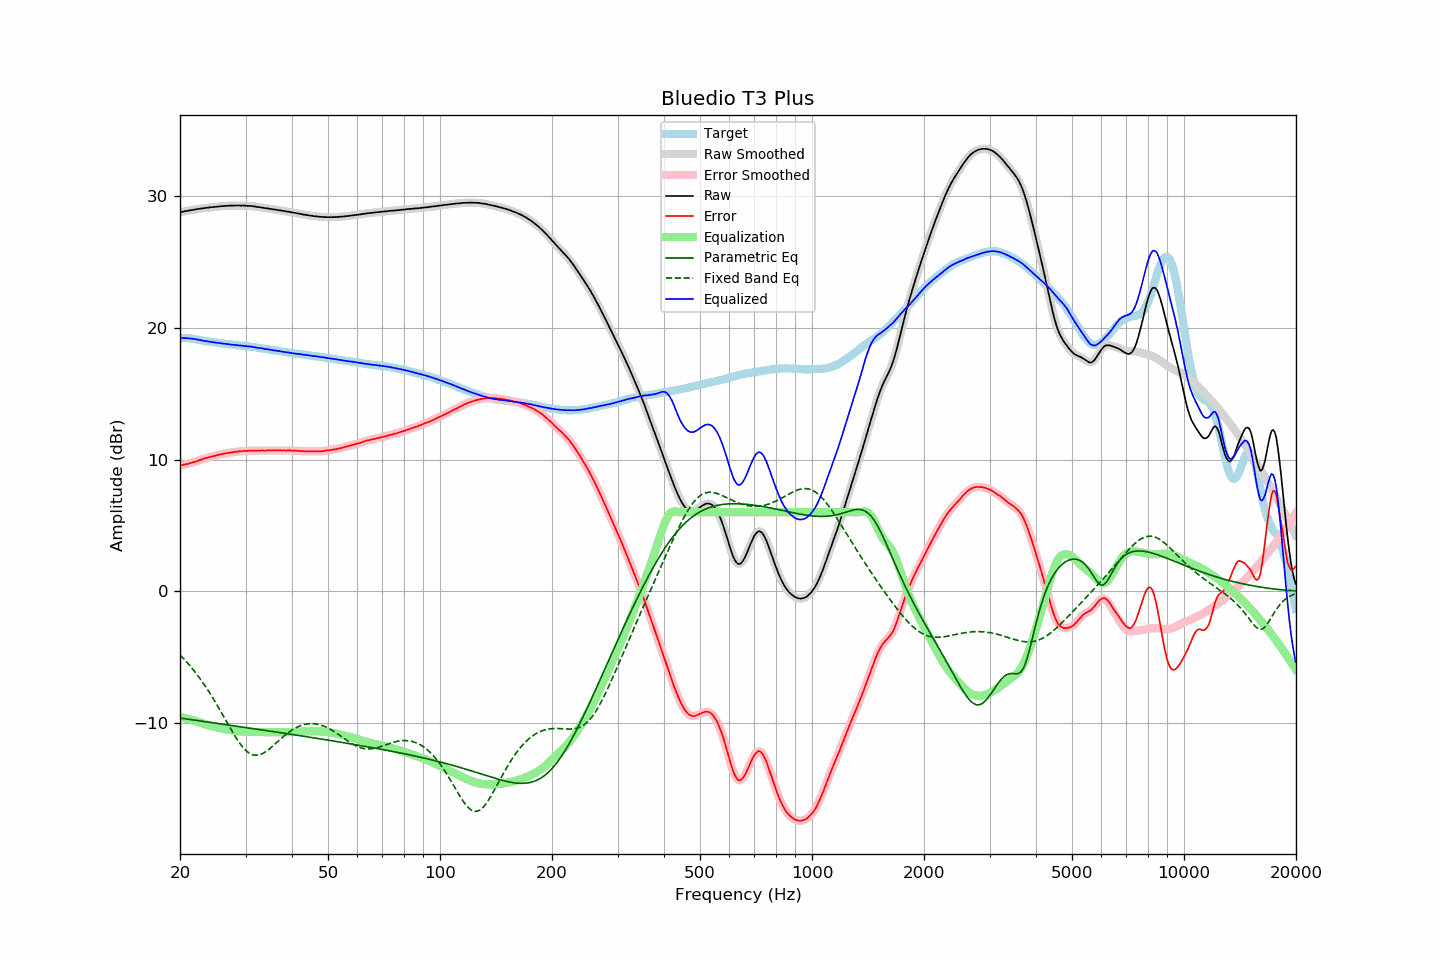

The file beside this chart, header and first rows:
frequency, raw, error, smoothed, error_smoothed, equalization, parametric_eq, fixed_band_eq, equalized_raw, equalized_smoothed, target
20.00, 28.75, 9.54, 28.75, 9.54, -9.54, -9.61, -4.83, 19.21, 19.21, 19.21
20.20, 28.78, 9.57, 28.78, 9.57, -9.57, -9.63, -4.95, 19.22, 19.21, 19.21
20.40, 28.80, 9.59, 28.81, 9.59, -9.59, -9.65, -5.08, 19.21, 19.22, 19.21
20.61, 28.83, 9.62, 28.83, 9.62, -9.62, -9.67, -5.21, 19.21, 19.21, 19.21
20.81, 28.86, 9.65, 28.86, 9.65, -9.65, -9.69, -5.34, 19.22, 19.21, 19.21
21.02, 28.87, 9.66, 28.88, 9.68, -9.68, -9.70, -5.48, 19.19, 19.20, 19.21
21.23, 28.90, 9.71, 28.90, 9.71, -9.71, -9.72, -5.62, 19.19, 19.19, 19.19
21.44, 28.92, 9.74, 28.92, 9.74, -9.75, -9.74, -5.76, 19.18, 19.18, 19.18
21.66, 28.94, 9.78, 28.94, 9.78, -9.78, -9.76, -5.91, 19.16, 19.16, 19.16
21.87, 28.96, 9.82, 28.96, 9.82, -9.82, -9.77, -6.07, 19.14, 19.14, 19.14
22.09, 28.98, 9.86, 28.98, 9.86, -9.86, -9.79, -6.22, 19.12, 19.12, 19.13
22.31, 29.00, 9.91, 29.00, 9.90, -9.90, -9.81, -6.38, 19.10, 19.10, 19.10
22.54, 29.02, 9.94, 29.02, 9.94, -9.95, -9.83, -6.55, 19.08, 19.08, 19.08
22.76, 29.04, 9.99, 29.04, 9.99, -9.99, -9.85, -6.72, 19.06, 19.05, 19.06
22.99, 29.05, 10.03, 29.06, 10.03, -10.03, -9.86, -6.89, 19.03, 19.03, 19.03
23.22, 29.07, 10.08, 29.07, 10.07, -10.07, -9.88, -7.07, 19.01, 19.01, 19.00
23.45, 29.09, 10.12, 29.09, 10.11, -10.11, -9.90, -7.25, 18.99, 18.98, 18.98
23.69, 29.10, 10.14, 29.11, 10.15, -10.14, -9.92, -7.43, 18.96, 18.97, 18.97
23.92, 29.12, 10.18, 29.12, 10.17, -10.17, -9.93, -7.62, 18.95, 18.95, 18.95
24.16, 29.14, 10.21, 29.14, 10.20, -10.21, -9.95, -7.81, 18.94, 18.93, 18.94
24.40, 29.14, 10.23, 29.15, 10.24, -10.24, -9.97, -8.01, 18.91, 18.91, 18.92
24.65, 29.16, 10.27, 29.16, 10.26, -10.27, -9.99, -8.21, 18.90, 18.89, 18.90
24.89, 29.17, 10.30, 29.17, 10.30, -10.30, -10.00, -8.41, 18.88, 18.87, 18.87
25.14, 29.18, 10.32, 29.19, 10.33, -10.33, -10.02, -8.62, 18.86, 18.86, 18.86
25.39, 29.20, 10.36, 29.20, 10.36, -10.36, -10.04, -8.83, 18.85, 18.84, 18.84
25.65, 29.21, 10.38, 29.21, 10.39, -10.39, -10.06, -9.04, 18.83, 18.83, 18.83
25.91, 29.22, 10.42, 29.23, 10.42, -10.41, -10.07, -9.26, 18.81, 18.81, 18.80
26.16, 29.23, 10.44, 29.23, 10.44, -10.44, -10.09, -9.47, 18.80, 18.80, 18.79
26.43, 29.24, 10.46, 29.24, 10.46, -10.46, -10.11, -9.69, 18.78, 18.78, 18.78
26.69, 29.24, 10.48, 29.25, 10.48, -10.48, -10.13, -9.90, 18.76, 18.76, 18.76
26.96, 29.25, 10.50, 29.25, 10.50, -10.50, -10.14, -10.12, 18.75, 18.75, 18.75
27.23, 29.26, 10.52, 29.26, 10.52, -10.52, -10.16, -10.33, 18.74, 18.73, 18.74
27.50, 29.26, 10.54, 29.26, 10.54, -10.54, -10.18, -10.54, 18.72, 18.72, 18.73
27.77, 29.26, 10.56, 29.27, 10.56, -10.56, -10.20, -10.74, 18.70, 18.71, 18.71
28.05, 29.27, 10.58, 29.27, 10.58, -10.58, -10.21, -10.94, 18.70, 18.69, 18.70
28.33, 29.27, 10.60, 29.27, 10.59, -10.59, -10.23, -11.14, 18.68, 18.68, 18.68
28.62, 29.27, 10.61, 29.27, 10.61, -10.61, -10.25, -11.32, 18.67, 18.67, 18.67
28.90, 29.27, 10.62, 29.27, 10.62, -10.62, -10.27, -11.50, 18.66, 18.65, 18.65
29.19, 29.26, 10.63, 29.27, 10.63, -10.63, -10.28, -11.66, 18.64, 18.64, 18.63
29.48, 29.27, 10.64, 29.27, 10.64, -10.64, -10.30, -11.81, 18.63, 18.63, 18.63
29.78, 29.26, 10.64, 29.26, 10.64, -10.65, -10.32, -11.95, 18.62, 18.62, 18.62
30.08, 29.26, 10.65, 29.26, 10.65, -10.66, -10.34, -12.07, 18.61, 18.60, 18.61
30.38, 29.24, 10.65, 29.25, 10.66, -10.66, -10.36, -12.18, 18.58, 18.59, 18.59
30.68, 29.24, 10.67, 29.24, 10.67, -10.67, -10.37, -12.27, 18.58, 18.58, 18.58
30.99, 29.24, 10.69, 29.24, 10.68, -10.67, -10.39, -12.34, 18.57, 18.57, 18.56
31.30, 29.22, 10.68, 29.23, 10.68, -10.67, -10.41, -12.39, 18.55, 18.55, 18.55
31.61, 29.21, 10.68, 29.21, 10.68, -10.68, -10.43, -12.42, 18.54, 18.53, 18.53
31.93, 29.18, 10.67, 29.19, 10.68, -10.68, -10.44, -12.44, 18.50, 18.51, 18.51
32.24, 29.16, 10.68, 29.17, 10.68, -10.68, -10.46, -12.44, 18.48, 18.49, 18.48
32.57, 29.15, 10.68, 29.15, 10.68, -10.68, -10.48, -12.42, 18.47, 18.47, 18.47
32.89, 29.13, 10.67, 29.14, 10.68, -10.68, -10.50, -12.38, 18.45, 18.45, 18.46
33.22, 29.12, 10.70, 29.12, 10.68, -10.68, -10.52, -12.33, 18.44, 18.43, 18.43
33.55, 29.09, 10.68, 29.10, 10.68, -10.68, -10.53, -12.27, 18.41, 18.41, 18.42
33.89, 29.07, 10.68, 29.08, 10.69, -10.69, -10.55, -12.19, 18.39, 18.39, 18.39
34.23, 29.06, 10.69, 29.06, 10.69, -10.69, -10.57, -12.11, 18.38, 18.37, 18.37
34.57, 29.04, 10.69, 29.04, 10.69, -10.69, -10.59, -12.02, 18.36, 18.35, 18.35
34.92, 29.02, 10.69, 29.02, 10.69, -10.69, -10.61, -11.92, 18.33, 18.34, 18.33
35.27, 29.00, 10.69, 29.00, 10.69, -10.69, -10.63, -11.82, 18.31, 18.31, 18.32
35.62, 28.98, 10.69, 28.99, 10.69, -10.69, -10.64, -11.71, 18.29, 18.29, 18.30
35.97, 28.96, 10.69, 28.97, 10.69, -10.69, -10.66, -11.60, 18.27, 18.27, 18.27
... 635 more rows
